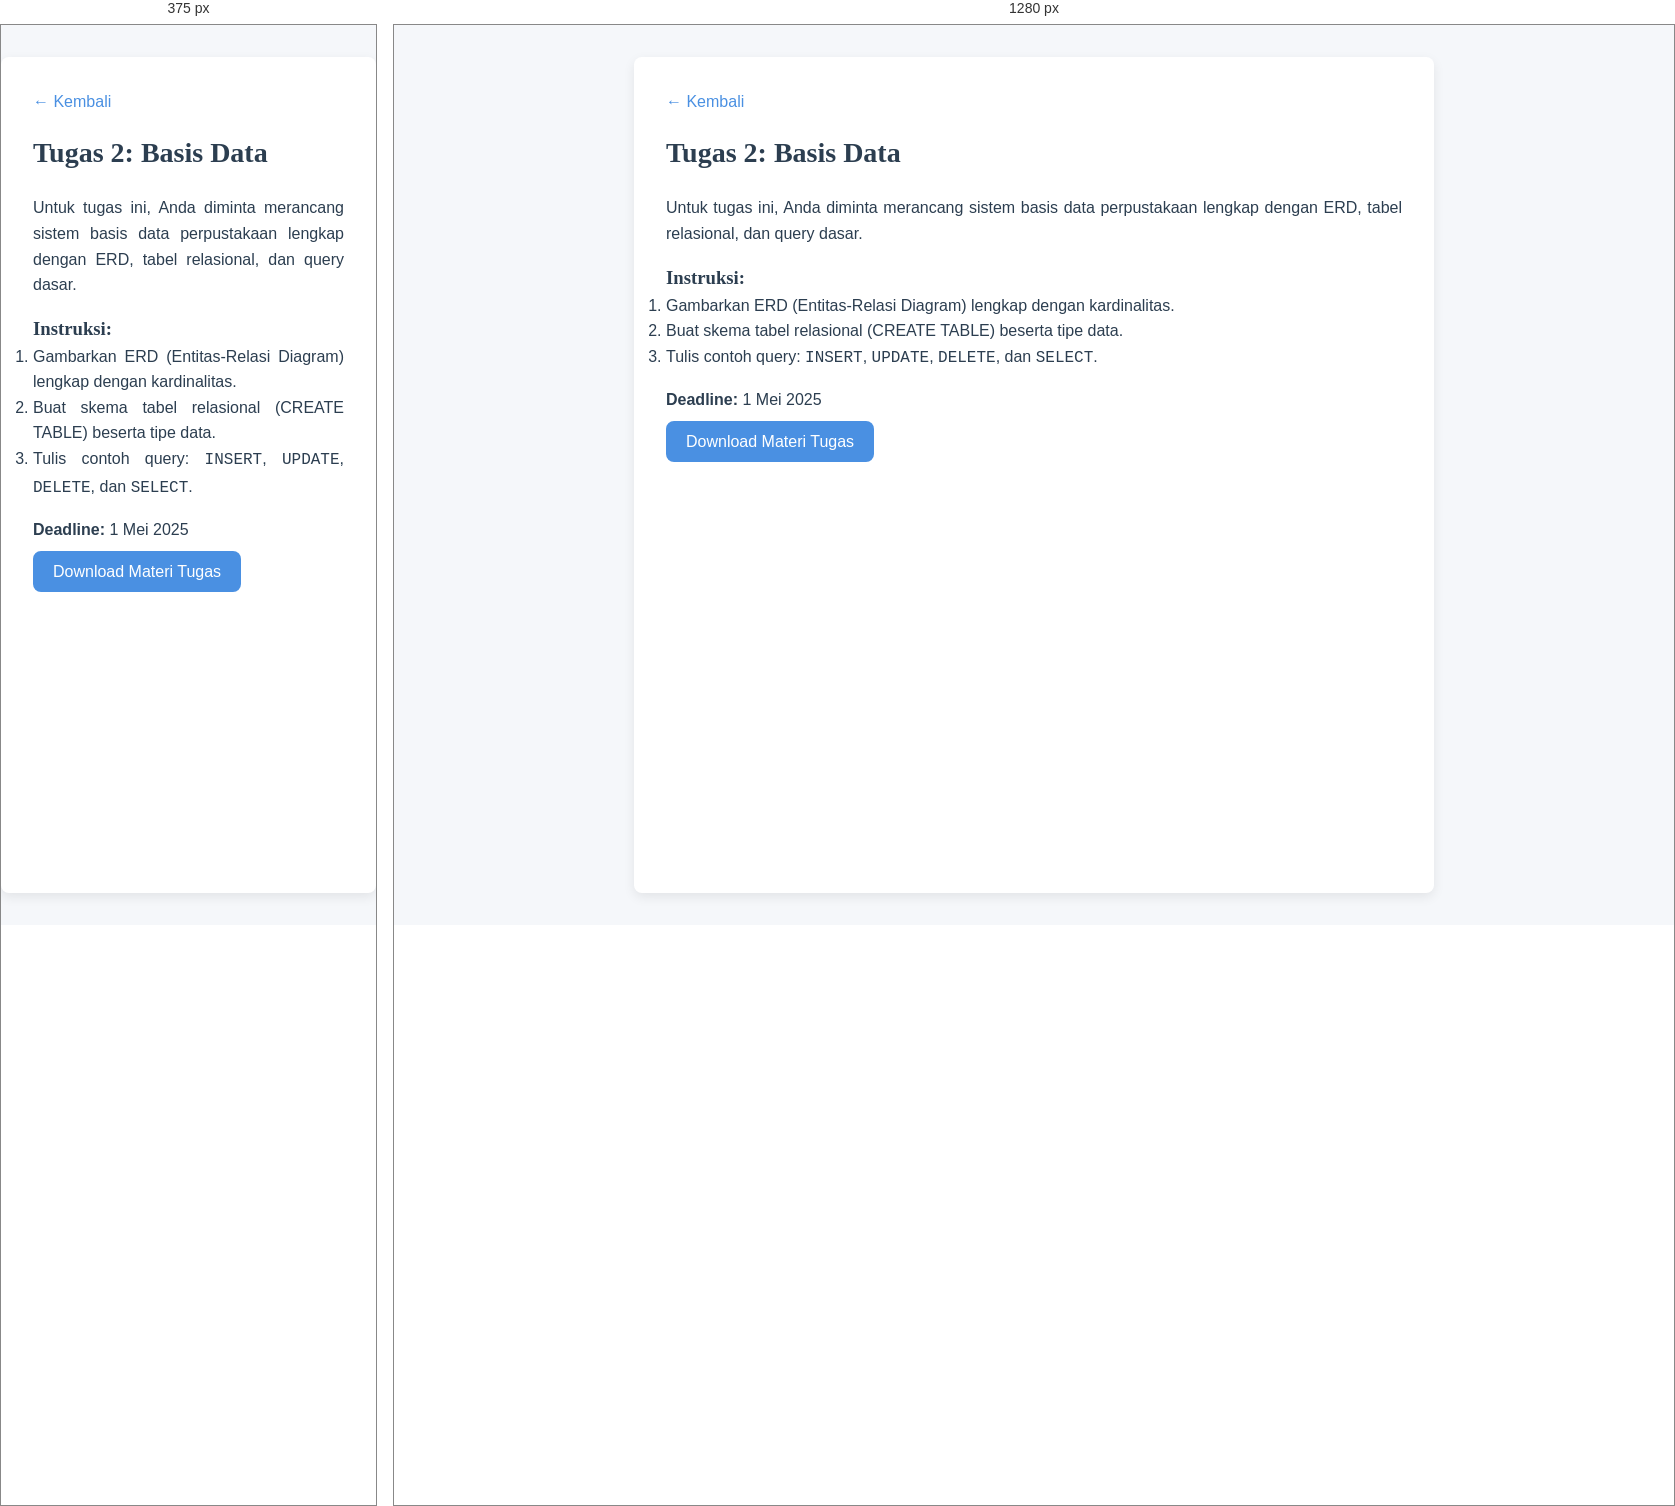
Rendered at 375 px and 1280 px, left to right.

<!-- file: tugas2.html -->
<!DOCTYPE html>
<html lang="id">

<head>
    <meta charset="UTF-8" />
    <meta name="viewport" content="width=device-width, initial-scale=1.0" />
    <title>Tugas 2: Basis Data</title>
    <link rel="stylesheet" href="../assets/css/style.css" />
    <link rel="icon" href="/assets/images/asep.png" type="image/x-icon" />
</head>

<body>
    <div class="page-wrapper">
        <!-- Include Header -->
        <div data-include="../components/header.html"></div>

        <!-- Konten Dokumen Tugas -->
        <main class="doc-container">
            <a href="../index.html" class="back-btn">&larr; Kembali</a>

            <h2>Tugas 2: Basis Data</h2>
            <p>
                Untuk tugas ini, Anda diminta merancang sistem basis data perpustakaan lengkap dengan ERD, tabel relasional, dan query dasar.
            </p>

            <h3>Instruksi:</h3>
            <ol>
                <li>Gambarkan ERD (Entitas-Relasi Diagram) lengkap dengan kardinalitas.</li>
                <li>Buat skema tabel relasional (CREATE TABLE) beserta tipe data.</li>
                <li>Tulis contoh query: <code>INSERT</code>, <code>UPDATE</code>, <code>DELETE</code>, dan <code>SELECT</code>.</li>
            </ol>

            <p><strong>Deadline:</strong> 1 Mei 2025</p>
            <a href="tugas2.zip" download class="btn">Download Materi Tugas</a>
        </main>

        <!-- Include Footer -->
        <div data-include="../components/footer.html"></div>
    </div>

    <!-- Script untuk melakukan include header & footer -->
    <script src="../assets/js/include.js"></script>
</body>

</html>

/* @media block from style.css */
@media (max-width: 768px) {
    nav ul {
        gap: 0.5rem;
    }
    .container {
        margin: 1.5rem auto;
    }
    h2 {
        font-size: 1.5rem;
    }
    .tasks-grid {
        grid-template-columns: 1fr;
    }
}